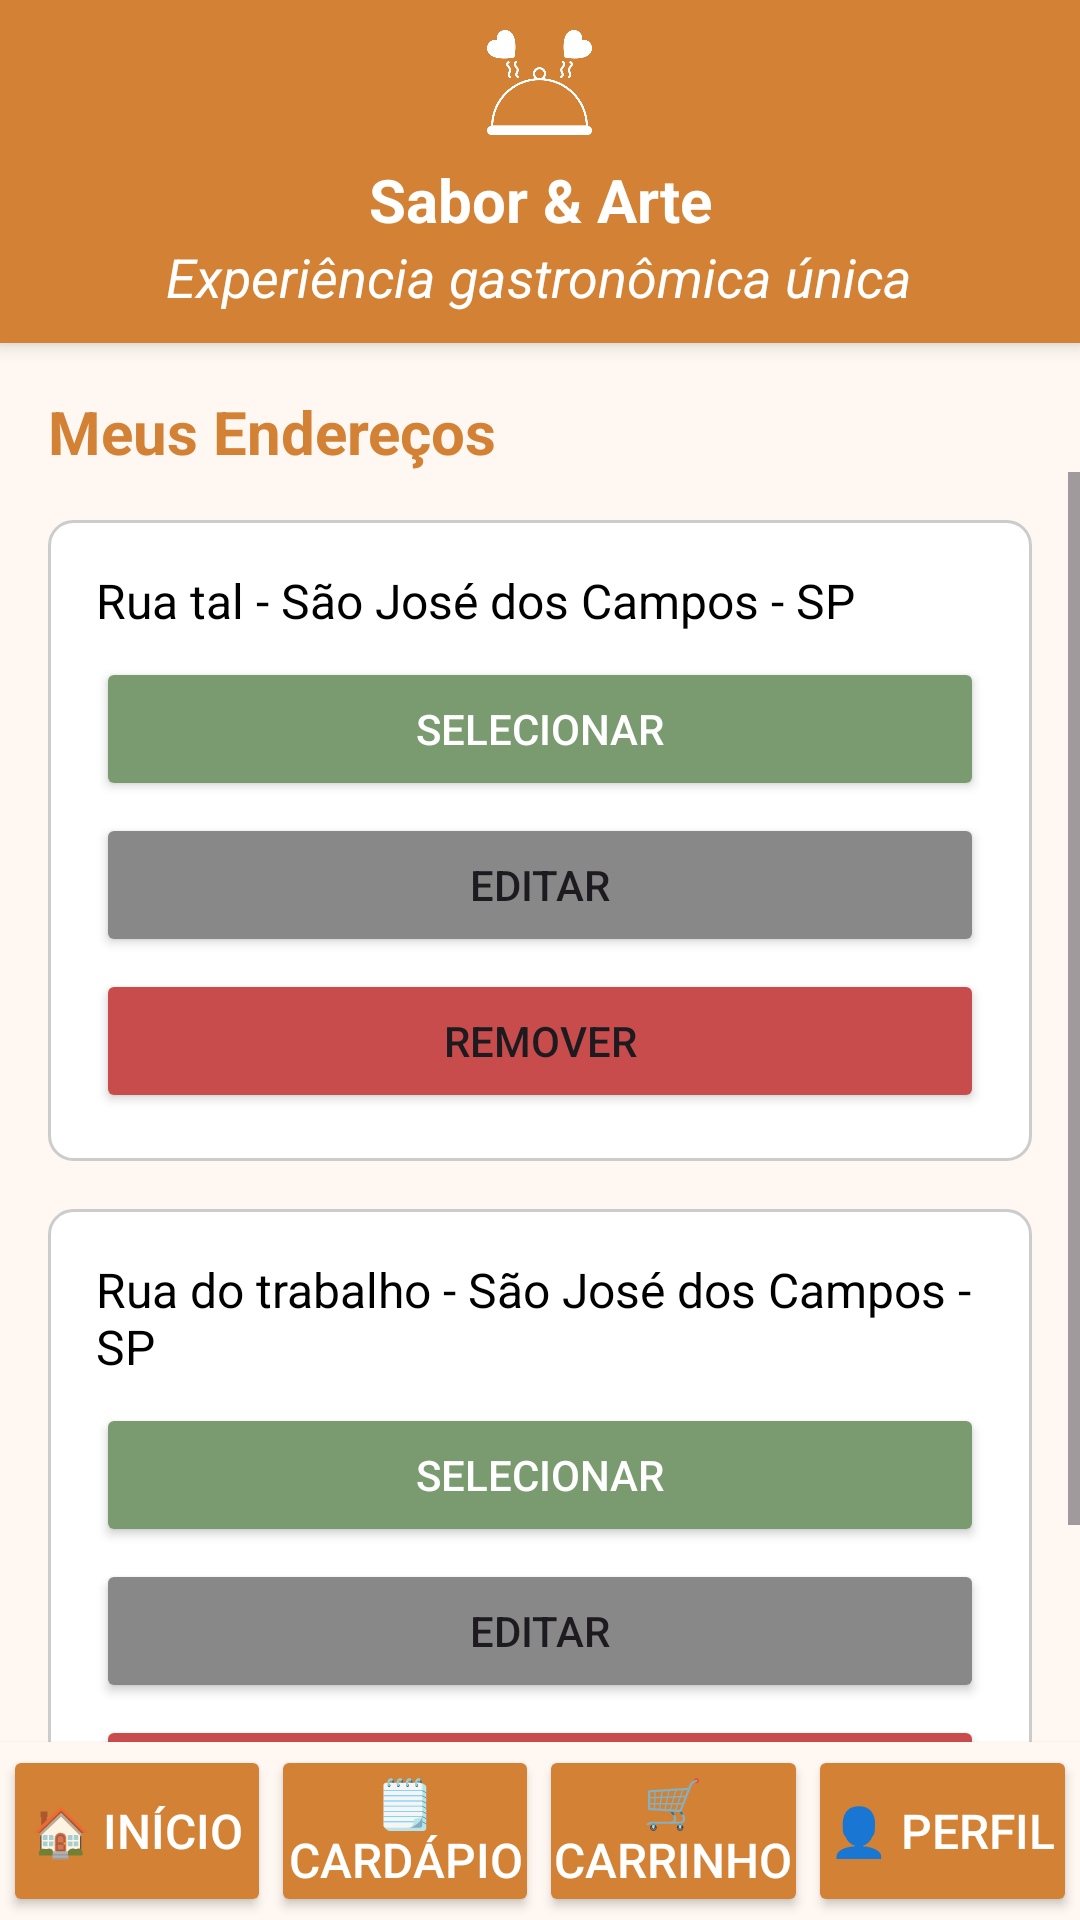

Write the Android layout XML for this screen, with the resource values it uses.
<!-- AndroidManifest.xml: application theme Theme.AulasPraticas -->
<!-- res/layout/enderecos.xml -->
<?xml version="1.0" encoding="utf-8"?>
<androidx.constraintlayout.widget.ConstraintLayout xmlns:android="http://schemas.android.com/apk/res/android"
    xmlns:app="http://schemas.android.com/apk/res-auto"
    xmlns:tools="http://schemas.android.com/tools"
    android:id="@+id/mainEndereco"
    android:layout_width="match_parent"
    android:layout_height="match_parent"
    android:background="@color/background_bege"
    tools:context=".Enderecos">


    <include
        android:id="@+id/header"
        layout="@layout/layout_header"
        app:layout_constraintEnd_toEndOf="parent"
        app:layout_constraintStart_toStartOf="parent"
        app:layout_constraintTop_toTopOf="parent" />

    <TextView
        android:id="@+id/titulo_enderecos"
        android:layout_width="wrap_content"
        android:layout_height="wrap_content"
        android:layout_marginStart="16dp"
        android:layout_marginTop="16dp"
        android:text="Meus Endereços"
        android:textColor="@color/orange"
        android:textSize="20sp"
        android:textStyle="bold"
        app:layout_constraintStart_toStartOf="parent"
        app:layout_constraintTop_toBottomOf="@id/header" />


    <ScrollView
        android:id="@+id/scrollViewEnderecos"
        android:layout_width="0dp"
        android:layout_height="0dp"
        android:fillViewport="true"
        app:layout_constraintBottom_toTopOf="@id/footerNavigation"
        app:layout_constraintEnd_toEndOf="parent"
        app:layout_constraintStart_toStartOf="parent"
        app:layout_constraintTop_toBottomOf="@id/titulo_enderecos">

        <LinearLayout
            android:id="@+id/endereco_container"
            android:layout_width="match_parent"
            android:layout_height="wrap_content"
            android:orientation="vertical"
            android:padding="16dp">


            <LinearLayout
                android:layout_width="match_parent"
                android:layout_height="wrap_content"
                android:layout_marginBottom="16dp"
                android:background="@drawable/rounded_border"
                android:orientation="vertical"
                android:padding="16dp">

                <TextView
                    android:layout_width="wrap_content"
                    android:layout_height="wrap_content"
                    android:text="Rua tal - São José dos Campos - SP"
                    android:textColor="@android:color/black"
                    android:textSize="16sp" />

                <Button
                    android:id="@+id/selecionar_botao_1"
                    android:layout_width="match_parent"
                    android:layout_height="wrap_content"
                    android:layout_marginTop="8dp"
                    android:backgroundTint="@color/green"
                    android:text="Selecionar"
                    android:textColor="@android:color/white" />

                <Button
                    android:layout_width="match_parent"
                    android:layout_height="wrap_content"
                    android:layout_marginTop="4dp"
                    android:backgroundTint="@color/grey"
                    android:text="Editar" />

                <Button
                    android:layout_width="match_parent"
                    android:layout_height="wrap_content"
                    android:layout_marginTop="4dp"
                    android:backgroundTint="@color/red_soft"
                    android:text="Remover" />
            </LinearLayout>


            <LinearLayout
                android:layout_width="match_parent"
                android:layout_height="wrap_content"
                android:layout_marginBottom="16dp"
                android:background="@drawable/rounded_border"
                android:orientation="vertical"
                android:padding="16dp">

                <TextView
                    android:layout_width="wrap_content"
                    android:layout_height="wrap_content"
                    android:text="Rua do trabalho - São José dos Campos - SP"
                    android:textColor="@android:color/black"
                    android:textSize="16sp" />

                <Button
                    android:id="@+id/selecionar_botao_2"
                    android:layout_width="match_parent"
                    android:layout_height="wrap_content"
                    android:layout_marginTop="8dp"
                    android:backgroundTint="@color/green"
                    android:text="Selecionar"
                    android:textColor="@android:color/white" />

                <Button
                    android:layout_width="match_parent"
                    android:layout_height="wrap_content"
                    android:layout_marginTop="4dp"
                    android:backgroundTint="@color/grey"
                    android:text="Editar" />

                <Button
                    android:layout_width="match_parent"
                    android:layout_height="wrap_content"
                    android:layout_marginTop="4dp"
                    android:backgroundTint="@color/red_soft"
                    android:text="Remover" />
            </LinearLayout>

        </LinearLayout>
    </ScrollView>


    <include
        android:id="@+id/footerNavigation"
        layout="@layout/layout_footer"
        android:layout_width="match_parent"
        android:layout_height="wrap_content"
        app:layout_constraintBottom_toBottomOf="parent"
        app:layout_constraintEnd_toEndOf="parent"
        app:layout_constraintStart_toStartOf="parent" />

</androidx.constraintlayout.widget.ConstraintLayout>
<!-- res/layout/layout_header.xml (included above) -->
<?xml version="1.0" encoding="utf-8"?>
<LinearLayout xmlns:android="http://schemas.android.com/apk/res/android"
    xmlns:tools="http://schemas.android.com/tools"
    android:id="@+id/headerLayout"
    android:layout_width="match_parent"
    android:layout_height="wrap_content"
    android:background="@color/orange"
    android:elevation="4dp"
    android:gravity="center_horizontal"
    android:orientation="vertical"
    android:padding="10dp">

    <ImageView
        android:layout_width="35dp"
        android:layout_height="35dp"
        android:contentDescription="Logo restaurante"
        android:src="@drawable/logo_header"
        android:tint="@color/white"
        android:layout_gravity="center"
        tools:ignore="HardcodedText,UseAppTint" />

    <TextView
        android:layout_width="wrap_content"
        android:layout_height="wrap_content"
        android:layout_marginTop="8dp"
        android:text="Sabor &amp; Arte"
        android:textAlignment="center"
        android:textColor="@android:color/white"
        android:textSize="20sp"
        android:textStyle="bold"
        tools:ignore="HardcodedText" />

    <TextView
        android:layout_width="wrap_content"
        android:layout_height="wrap_content"
        android:text="Experiência gastronômica única"
        android:textAlignment="center"
        android:textColor="@android:color/white"
        android:textSize="18sp"
        android:textStyle="italic"
        tools:ignore="HardcodedText" />
</LinearLayout>
<!-- res/layout/layout_footer.xml (included above) -->
<?xml version="1.0" encoding="utf-8"?>
<LinearLayout xmlns:android="http://schemas.android.com/apk/res/android"
    android:id="@+id/footerNavigation"
    android:layout_width="match_parent"
    android:layout_height="50dp"
    android:background="@color/background_bege"
    android:elevation="1dp"
    android:gravity="center"
    android:orientation="horizontal"
    android:padding="1dp">

    <Button
        android:id="@+id/botao_inicio"
        android:layout_width="0dp"
        android:layout_height="match_parent"
        android:layout_weight="1"
        android:backgroundTint="@color/orange"
        android:gravity="center"
        android:padding="0dp"
        android:text="🏠 Início"
        android:textColor="@color/white"
        android:textSize="16sp" />

    <Button
        android:id="@+id/botao_cardapio"
        android:layout_width="0dp"
        android:layout_height="match_parent"
        android:layout_weight="1"
        android:backgroundTint="@color/orange"
        android:gravity="center"
        android:padding="0dp"
        android:text="🗒️ Cardápio"
        android:textColor="@color/white"
        android:textSize="16sp" />

    <FrameLayout
        android:id="@+id/frame_carrinho"
        android:layout_width="0dp"
        android:layout_height="match_parent"
        android:layout_weight="1"
        android:clipChildren="false">

        <Button
            android:id="@+id/botao_carrinho"
            android:layout_width="match_parent"
            android:layout_height="match_parent"
            android:backgroundTint="@color/orange"
            android:gravity="center"
            android:padding="0dp"
            android:text="🛒 Carrinho"
            android:textColor="@color/white"
            android:textSize="16sp" />

        <TextView
            android:id="@+id/carrinho_badge"
            android:layout_width="20dp"
            android:layout_height="18dp"
            android:layout_gravity="end|top"
            android:layout_marginTop="-1dp"
            android:layout_marginEnd="12dp"
            android:background="@drawable/badge_background"
            android:gravity="center"
            android:text="0"
            android:textColor="@android:color/white"
            android:textSize="12sp"
            android:textStyle="bold"
            android:visibility="gone" />
    </FrameLayout>

    <Button
        android:id="@+id/botao_perfil"
        android:layout_width="0dp"
        android:layout_height="match_parent"
        android:layout_weight="1"
        android:backgroundTint="@color/orange"
        android:gravity="center"
        android:padding="0dp"
        android:text="👤 Perfil"
        android:textColor="@color/white"
        android:textSize="16sp" />

</LinearLayout>
<!-- resources referenced by this layout -->
<resources>
  <color name="background_bege">#FFF8F2</color>
  <color name="green">#7A9B6F</color>
  <color name="grey">#888888</color>
  <color name="orange">#D38235</color>
  <color name="red_soft">#C94C4C</color>
  <color name="white">#FFFFFFFF</color>
  <!-- drawable logo_header: png bitmap (drawable, 15753 bytes) -->
  <!-- drawable rounded_border (drawable) -->
  <?xml version="1.0" encoding="utf-8"?>
  <shape xmlns:android="http://schemas.android.com/apk/res/android"
      android:shape="rectangle">
      <stroke
          android:width="1dp"
          android:color="#CCCCCC" />
      <solid android:color="#FFFFFF" />
      <corners android:radius="8dp" />
      <padding
          android:bottom="10dp"
          android:left="10dp"
          android:right="10dp"
          android:top="10dp" />
  </shape>
  <style name="Theme.AulasPraticas" parent="Base.Theme.AulasPraticas" />
  <style name="Base.Theme.AulasPraticas" parent="Theme.Material3.DayNight.NoActionBar">
          
          
      </style>
</resources>
